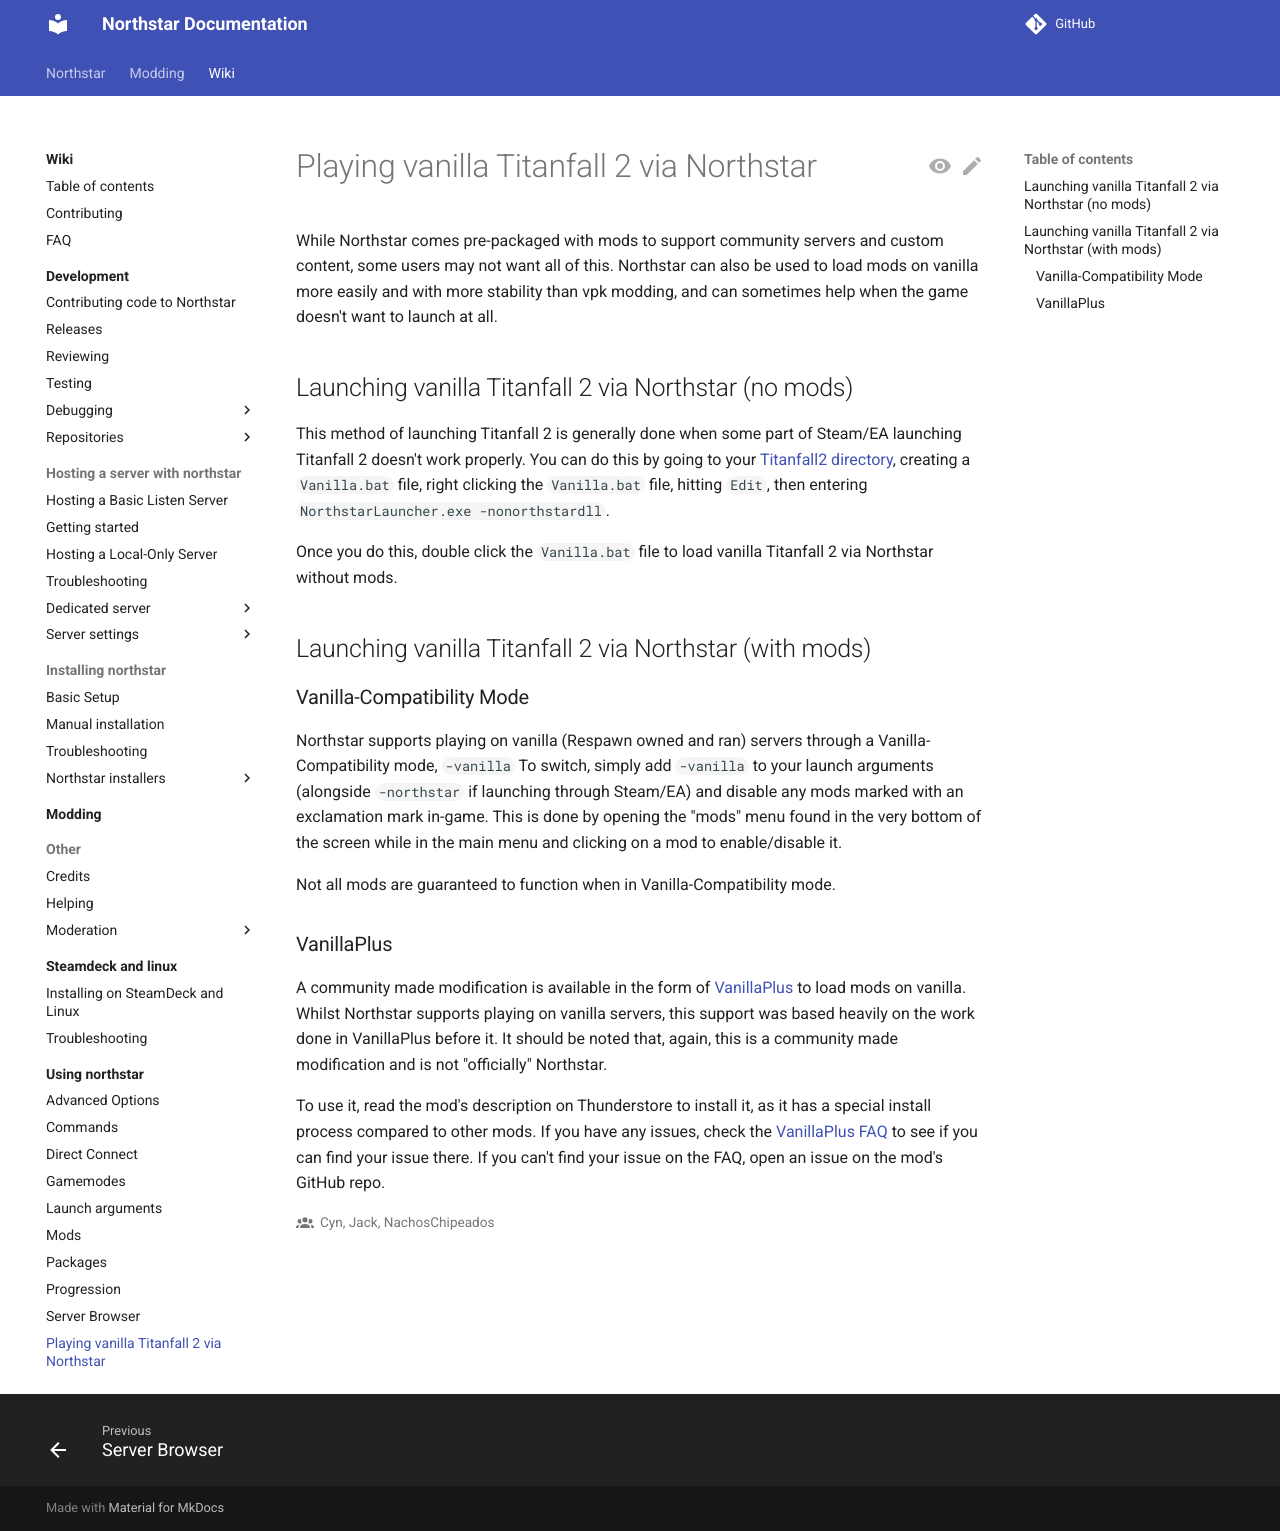

repository: R2Northstar/NorthstarDocs · page: Wiki/using-northstar/vanilla/index.html · generator: mkdocs

# Playing vanilla Titanfall 2 via Northstar

While Northstar comes pre-packaged with mods to support community servers and custom content, some users may not want all of this.
Northstar can also be used to load mods on vanilla more easily and with more stability than vpk modding, and can sometimes help when the game doesn't want to launch at all.

## Launching vanilla Titanfall 2 via Northstar (no mods) <a href="#vanilla-without-mods" id="vanilla-without-mods"></a>

This method of launching Titanfall 2 is generally done when some part of Steam/EA launching Titanfall 2 doesn't work properly.
You can do this by going to your [Titanfall2 directory](../installing-northstar/troubleshooting.md#game-location), creating a `Vanilla.bat` file, right clicking the `Vanilla.bat` file, hitting `Edit`, then entering `NorthstarLauncher.exe -nonorthstardll`.

Once you do this, double click the `Vanilla.bat` file to load vanilla Titanfall 2 via Northstar without mods.

## Launching vanilla Titanfall 2 via Northstar (with mods) <a href="#vanilla-with-mods" id="vanilla-with-mods"></a>

### Vanilla-Compatibility Mode

Northstar supports playing on vanilla (Respawn owned and ran) servers through a Vanilla-Compatibility mode, `-vanilla`
To switch, simply add `-vanilla` to your launch arguments (alongside `-northstar` if launching through Steam/EA) and disable any mods marked with an exclamation mark in-game. This is done by opening the "mods" menu found in the very bottom of the screen while in the main menu and clicking on a mod to enable/disable it.

Not all mods are guaranteed to function when in Vanilla-Compatibility mode.

### VanillaPlus

A community made modification is available in the form of [VanillaPlus](https://northstar.thunderstore.io/package/NachosChipeados/VanillaPlus/) to load mods on vanilla.
Whilst Northstar supports playing on vanilla servers, this support was based heavily on the work done in VanillaPlus before it. It should be noted that, again, this is a community made modification and is not "officially" Northstar.

To use it, read the mod's description on Thunderstore to install it, as it has a special install process compared to other mods.
If you have any issues, check the [VanillaPlus FAQ](https://github.com/NachosChipeados/NP.VanillaPlus/blob/main/FAQ.md) to see if you can find your issue there.
If you can't find your issue on the FAQ, open an issue on the mod's GitHub repo.
